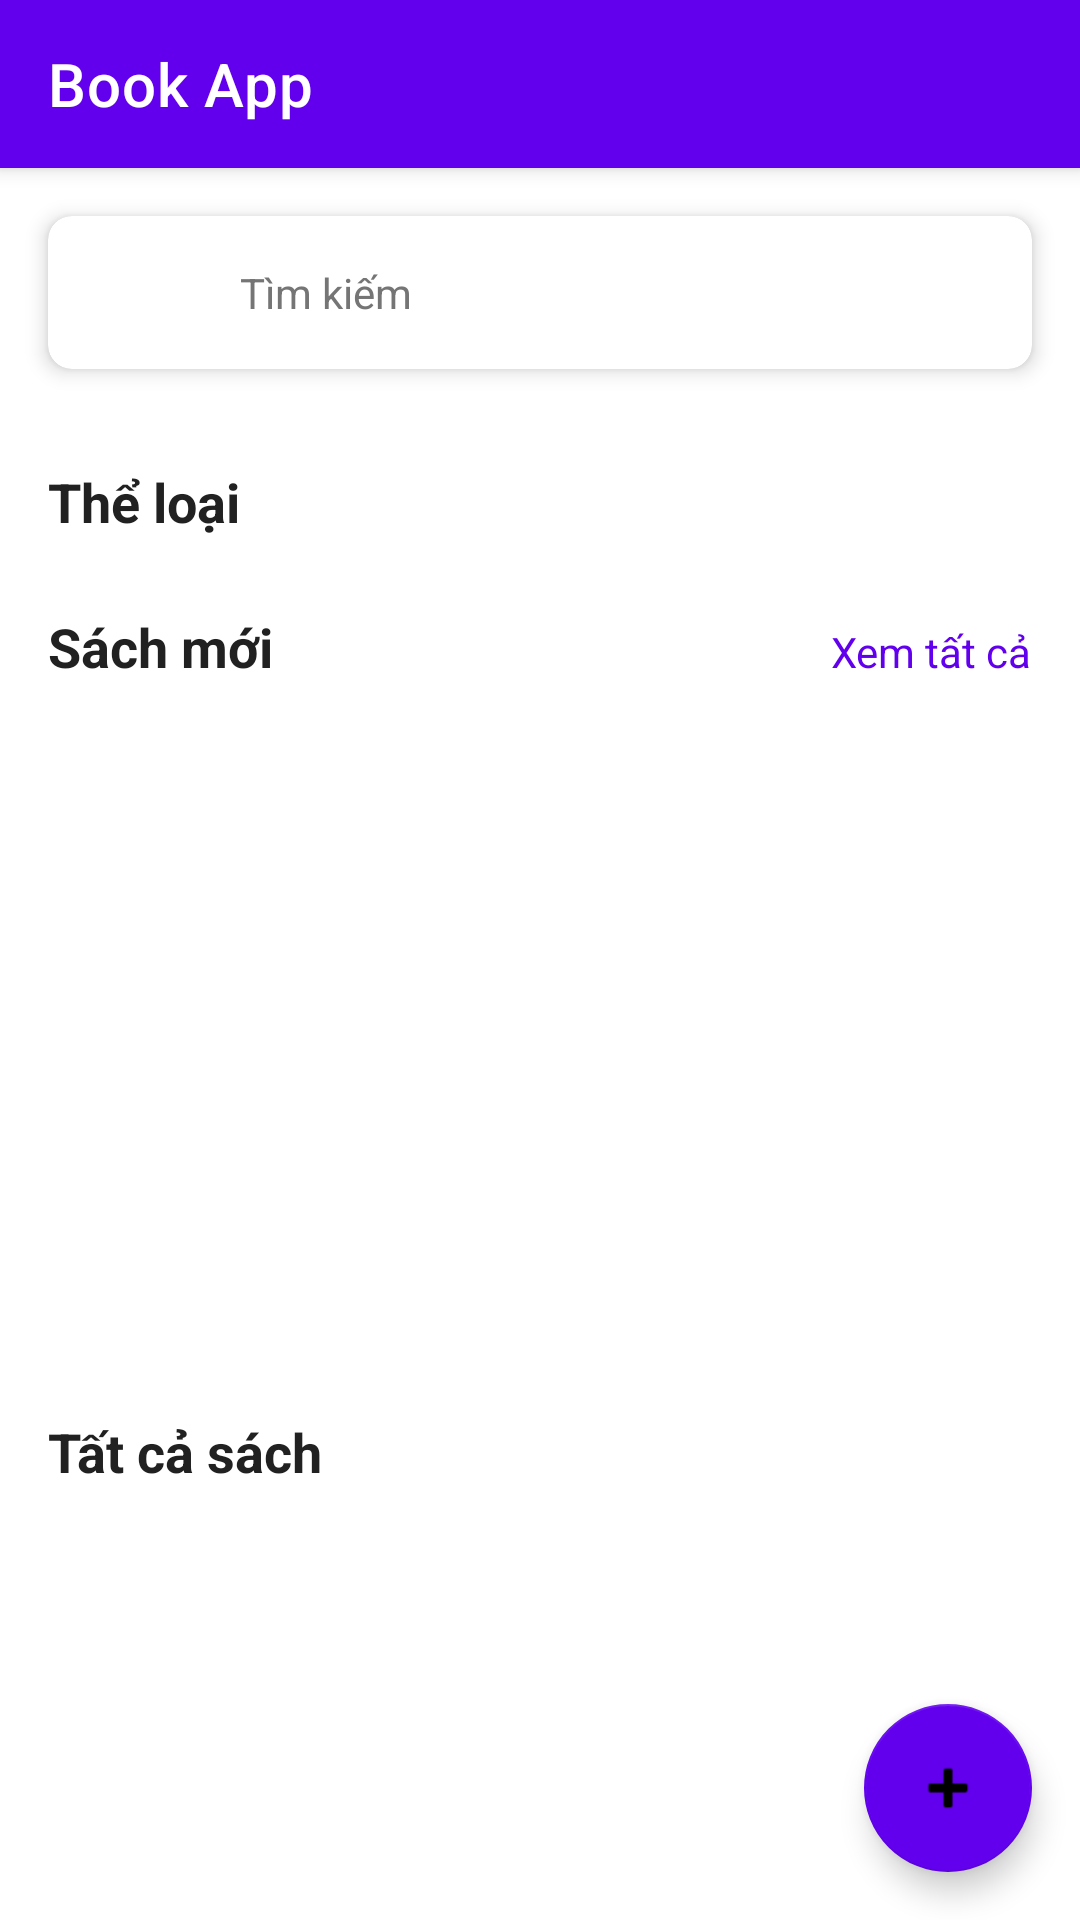

Here is an Android app screen rendered from its layout file. Give the layout XML and the strings, colors and styles it references.
<!-- AndroidManifest.xml: application theme AppTheme -->
<!-- res/layout/activity_main.xml -->
<?xml version="1.0" encoding="utf-8"?>
<androidx.coordinatorlayout.widget.CoordinatorLayout xmlns:android="http://schemas.android.com/apk/res/android"
    xmlns:app="http://schemas.android.com/apk/res-auto"
    xmlns:tools="http://schemas.android.com/tools"
    android:layout_width="match_parent"
    android:layout_height="match_parent"
    tools:context=".activities.MainActivity">

    <com.google.android.material.appbar.AppBarLayout
        android:layout_width="match_parent"
        android:layout_height="wrap_content"
        android:theme="@style/AppTheme">

        <androidx.appcompat.widget.Toolbar
            android:id="@+id/toolbar"
            android:layout_width="match_parent"
            android:layout_height="?attr/actionBarSize"
            android:background="@color/primary"
            app:layout_scrollFlags="scroll|enterAlways"
            app:popupTheme="@style/AppTheme"
            app:title="@string/app_name"
            app:titleTextColor="@color/background" />

    </com.google.android.material.appbar.AppBarLayout>

    <androidx.core.widget.NestedScrollView
        android:layout_width="match_parent"
        android:layout_height="match_parent"
        app:layout_behavior="@string/appbar_scrolling_view_behavior">

        <LinearLayout
            android:layout_width="match_parent"
            android:layout_height="match_parent"
            android:orientation="vertical"
            android:paddingBottom="80dp">

            
            <androidx.cardview.widget.CardView
                android:id="@+id/search_card"
                android:layout_width="match_parent"
                android:layout_height="wrap_content"
                android:layout_margin="16dp"
                app:cardCornerRadius="8dp"
                app:cardElevation="4dp">

                <LinearLayout
                    android:layout_width="match_parent"
                    android:layout_height="wrap_content"
                    android:gravity="center_vertical"
                    android:orientation="horizontal"
                    android:padding="8dp">

                    <ImageView
                        android:layout_width="24dp"
                        android:layout_height="24dp"
                        android:layout_marginStart="8dp"
                        android:src="@drawable/ic_search"
                        android:tint="@color/text_secondary" />

                    <TextView
                        android:layout_width="match_parent"
                        android:layout_height="wrap_content"
                        android:layout_marginStart="16dp"
                        android:padding="8dp"
                        android:text="@string/search"
                        android:textColor="@color/text_secondary" />

                </LinearLayout>

            </androidx.cardview.widget.CardView>

            
            <TextView
                android:layout_width="wrap_content"
                android:layout_height="wrap_content"
                android:layout_marginStart="16dp"
                android:layout_marginTop="16dp"
                android:text="@string/categories"
                android:textColor="@color/text_primary"
                android:textSize="18sp"
                android:textStyle="bold" />

            <androidx.recyclerview.widget.RecyclerView
                android:id="@+id/category_recycler_view"
                android:layout_width="match_parent"
                android:layout_height="wrap_content"
                android:layout_marginTop="8dp"
                android:clipToPadding="false"
                android:orientation="horizontal"
                android:paddingStart="16dp"
                android:paddingEnd="16dp"
                app:layoutManager="androidx.recyclerview.widget.LinearLayoutManager"
                tools:itemCount="5"
                tools:listitem="@layout/item_category" />

            
            <LinearLayout
                android:layout_width="match_parent"
                android:layout_height="wrap_content"
                android:layout_marginTop="16dp"
                android:orientation="horizontal">

                <TextView
                    android:layout_width="0dp"
                    android:layout_height="wrap_content"
                    android:layout_marginStart="16dp"
                    android:layout_weight="1"
                    android:text="Sách mới"
                    android:textColor="@color/text_primary"
                    android:textSize="18sp"
                    android:textStyle="bold" />

                <TextView
                    android:id="@+id/see_all_new_books"
                    android:layout_width="wrap_content"
                    android:layout_height="wrap_content"
                    android:layout_marginEnd="16dp"
                    android:text="Xem tất cả"
                    android:textColor="@color/primary" />

            </LinearLayout>

            <androidx.recyclerview.widget.RecyclerView
                android:id="@+id/new_books_recycler_view"
                android:layout_width="match_parent"
                android:layout_height="220dp"
                android:layout_marginTop="8dp"
                android:clipToPadding="false"
                android:orientation="horizontal"
                android:paddingStart="16dp"
                android:paddingEnd="16dp"
                app:layoutManager="androidx.recyclerview.widget.LinearLayoutManager"
                tools:itemCount="5"
                tools:listitem="@layout/item_book" />

            
            <TextView
                android:layout_width="wrap_content"
                android:layout_height="wrap_content"
                android:layout_marginStart="16dp"
                android:layout_marginTop="16dp"
                android:text="Tất cả sách"
                android:textColor="@color/text_primary"
                android:textSize="18sp"
                android:textStyle="bold" />

            <androidx.recyclerview.widget.RecyclerView
                android:id="@+id/all_books_recycler_view"
                android:layout_width="match_parent"
                android:layout_height="wrap_content"
                android:layout_marginTop="8dp"
                android:clipToPadding="false"
                android:nestedScrollingEnabled="false"
                android:paddingStart="16dp"
                android:paddingEnd="16dp"
                app:layoutManager="androidx.recyclerview.widget.GridLayoutManager"
                app:spanCount="2"
                tools:itemCount="6"
                tools:listitem="@layout/item_book_grid" />

        </LinearLayout>

    </androidx.core.widget.NestedScrollView>

    <com.google.android.material.floatingactionbutton.FloatingActionButton
        android:id="@+id/fab_add_book"
        android:layout_width="wrap_content"
        android:layout_height="wrap_content"
        android:layout_gravity="bottom|end"
        android:layout_margin="16dp"
        android:src="@android:drawable/ic_input_add"
        android:tint="@color/background"
        app:backgroundTint="@color/primary" />

</androidx.coordinatorlayout.widget.CoordinatorLayout>
<!-- res/layout/item_category.xml (included above) -->
<?xml version="1.0" encoding="utf-8"?>
<androidx.cardview.widget.CardView xmlns:android="http://schemas.android.com/apk/res/android"
    xmlns:app="http://schemas.android.com/apk/res-auto"
    xmlns:tools="http://schemas.android.com/tools"
    android:layout_width="120dp"
    android:layout_height="wrap_content"
    android:layout_margin="4dp"
    app:cardCornerRadius="8dp"
    app:cardElevation="2dp">

    <LinearLayout
        android:layout_width="match_parent"
        android:layout_height="wrap_content"
        android:gravity="center"
        android:orientation="vertical"
        android:padding="16dp">

        <ImageView
            android:id="@+id/category_icon"
            android:layout_width="32dp"
            android:layout_height="32dp"
            android:src="@drawable/ic_book"
            android:tint="@color/primary" />

        <TextView
            android:id="@+id/category_name"
            android:layout_width="wrap_content"
            android:layout_height="wrap_content"
            android:layout_marginTop="8dp"
            android:ellipsize="end"
            android:maxLines="1"
            android:textAlignment="center"
            android:textColor="@color/text_primary"
            android:textSize="14sp"
            tools:text="Thể loại" />

    </LinearLayout>

</androidx.cardview.widget.CardView>
<!-- res/layout/item_book.xml (included above) -->
<?xml version="1.0" encoding="utf-8"?>
<androidx.cardview.widget.CardView xmlns:android="http://schemas.android.com/apk/res/android"
    xmlns:app="http://schemas.android.com/apk/res-auto"
    xmlns:tools="http://schemas.android.com/tools"
    android:layout_width="150dp"
    android:layout_height="200dp"
    android:layout_margin="8dp"
    app:cardCornerRadius="8dp"
    app:cardElevation="4dp">

    <LinearLayout
        android:layout_width="match_parent"
        android:layout_height="match_parent"
        android:orientation="vertical">

        <ImageView
            android:id="@+id/book_cover"
            android:layout_width="match_parent"
            android:layout_height="120dp"
            android:scaleType="centerCrop"
            tools:src="@android:drawable/ic_menu_gallery" />

        <LinearLayout
            android:layout_width="match_parent"
            android:layout_height="match_parent"
            android:gravity="center_vertical"
            android:orientation="vertical"
            android:padding="8dp">

            <TextView
                android:id="@+id/book_title"
                android:layout_width="match_parent"
                android:layout_height="wrap_content"
                android:ellipsize="end"
                android:maxLines="2"
                android:textColor="@color/text_primary"
                android:textSize="14sp"
                android:textStyle="bold"
                tools:text="Tiêu đề sách" />

            <TextView
                android:id="@+id/book_author"
                android:layout_width="match_parent"
                android:layout_height="wrap_content"
                android:ellipsize="end"
                android:maxLines="1"
                android:textColor="@color/text_secondary"
                android:textSize="12sp"
                tools:text="Tác giả" />

            <TextView
                android:id="@+id/book_category"
                android:layout_width="wrap_content"
                android:layout_height="wrap_content"
                android:layout_marginTop="4dp"
                android:background="@drawable/edit_text_bg"
                android:paddingStart="6dp"
                android:paddingTop="2dp"
                android:paddingEnd="6dp"
                android:paddingBottom="2dp"
                android:textColor="@color/text_secondary"
                android:textSize="10sp"
                tools:text="Thể loại" />

        </LinearLayout>

    </LinearLayout>

</androidx.cardview.widget.CardView>
<!-- res/layout/item_book_grid.xml (included above) -->
<?xml version="1.0" encoding="utf-8"?>
<androidx.cardview.widget.CardView xmlns:android="http://schemas.android.com/apk/res/android"
    xmlns:app="http://schemas.android.com/apk/res-auto"
    xmlns:tools="http://schemas.android.com/tools"
    android:layout_width="match_parent"
    android:layout_height="250dp"
    android:layout_margin="8dp"
    app:cardCornerRadius="8dp"
    app:cardElevation="4dp">

    <LinearLayout
        android:layout_width="match_parent"
        android:layout_height="match_parent"
        android:orientation="vertical">

        <ImageView
            android:id="@+id/book_cover"
            android:layout_width="match_parent"
            android:layout_height="160dp"
            android:scaleType="centerCrop"
            tools:src="@android:drawable/ic_menu_gallery" />

        <LinearLayout
            android:layout_width="match_parent"
            android:layout_height="match_parent"
            android:gravity="center_vertical"
            android:orientation="vertical"
            android:padding="8dp">

            <TextView
                android:id="@+id/book_title"
                android:layout_width="match_parent"
                android:layout_height="wrap_content"
                android:ellipsize="end"
                android:maxLines="2"
                android:textColor="@color/text_primary"
                android:textSize="16sp"
                android:textStyle="bold"
                tools:text="Tiêu đề sách" />

            <TextView
                android:id="@+id/book_author"
                android:layout_width="match_parent"
                android:layout_height="wrap_content"
                android:ellipsize="end"
                android:maxLines="1"
                android:textColor="@color/text_secondary"
                android:textSize="14sp"
                tools:text="Tác giả" />

            <TextView
                android:id="@+id/book_category"
                android:layout_width="wrap_content"
                android:layout_height="wrap_content"
                android:layout_marginTop="4dp"
                android:background="@drawable/edit_text_bg"
                android:paddingStart="6dp"
                android:paddingTop="2dp"
                android:paddingEnd="6dp"
                android:paddingBottom="2dp"
                android:textColor="@color/text_secondary"
                android:textSize="12sp"
                tools:text="Thể loại" />

        </LinearLayout>

    </LinearLayout>

</androidx.cardview.widget.CardView>
<!-- resources referenced by this layout -->
<resources>
  <color name="background">#FFFFFF</color>
  <color name="primary">#6200EE</color>
  <color name="text_primary">#212121</color>
  <color name="text_secondary">#757575</color>
  <!-- drawable edit_text_bg (drawable) -->
  <?xml version="1.0" encoding="utf-8"?>
  <shape xmlns:android="http://schemas.android.com/apk/res/android"
      android:shape="rectangle">
      <solid android:color="@color/background" />
      <corners android:radius="8dp" />
      <stroke
          android:width="1dp"
          android:color="@color/text_hint" />
  </shape>
  <!-- drawable ic_book (drawable) -->
  <?xml version="1.0" encoding="utf-8"?>
  <vector xmlns:android="http://schemas.android.com/apk/res/android"
      android:width="24dp"
      android:height="24dp"
      android:viewportWidth="24"
      android:viewportHeight="24"
      android:tint="@color/background">
      <path
          android:fillColor="@android:color/white"
          android:pathData="M18,2H6c-1.1,0 -2,0.9 -2,2v16c0,1.1 0.9,2 2,2h12c1.1,0 2,-0.9 2,-2V4c0,-1.1 -0.9,-2 -2,-2zM6,4h5v8l-2.5,-1.5L6,12V4z"/>
  </vector>
  <string name="app_name">Book App</string>
  <string name="categories">Thể loại</string>
  <string name="search">Tìm kiếm</string>
  <style name="AppTheme" parent="Theme.MaterialComponents.Light.NoActionBar">
          <item name="colorPrimary">@color/primary</item>
          <item name="colorPrimaryDark">@color/primary_dark</item>
          <item name="colorAccent">@color/secondary</item>
          <item name="android:windowBackground">@color/background</item>
          <item name="android:textColorPrimary">@color/text_primary</item>
          <item name="android:textColorSecondary">@color/text_secondary</item>
          <item name="android:windowContentTransitions">true</item>
          <item name="android:windowAllowEnterTransitionOverlap">true</item>
          <item name="android:windowAllowReturnTransitionOverlap">true</item>
      </style>
  <color name="text_hint">#BDBDBD</color>
  <color name="primary_dark">#3700B3</color>
  <color name="secondary">#03DAC6</color>
</resources>
